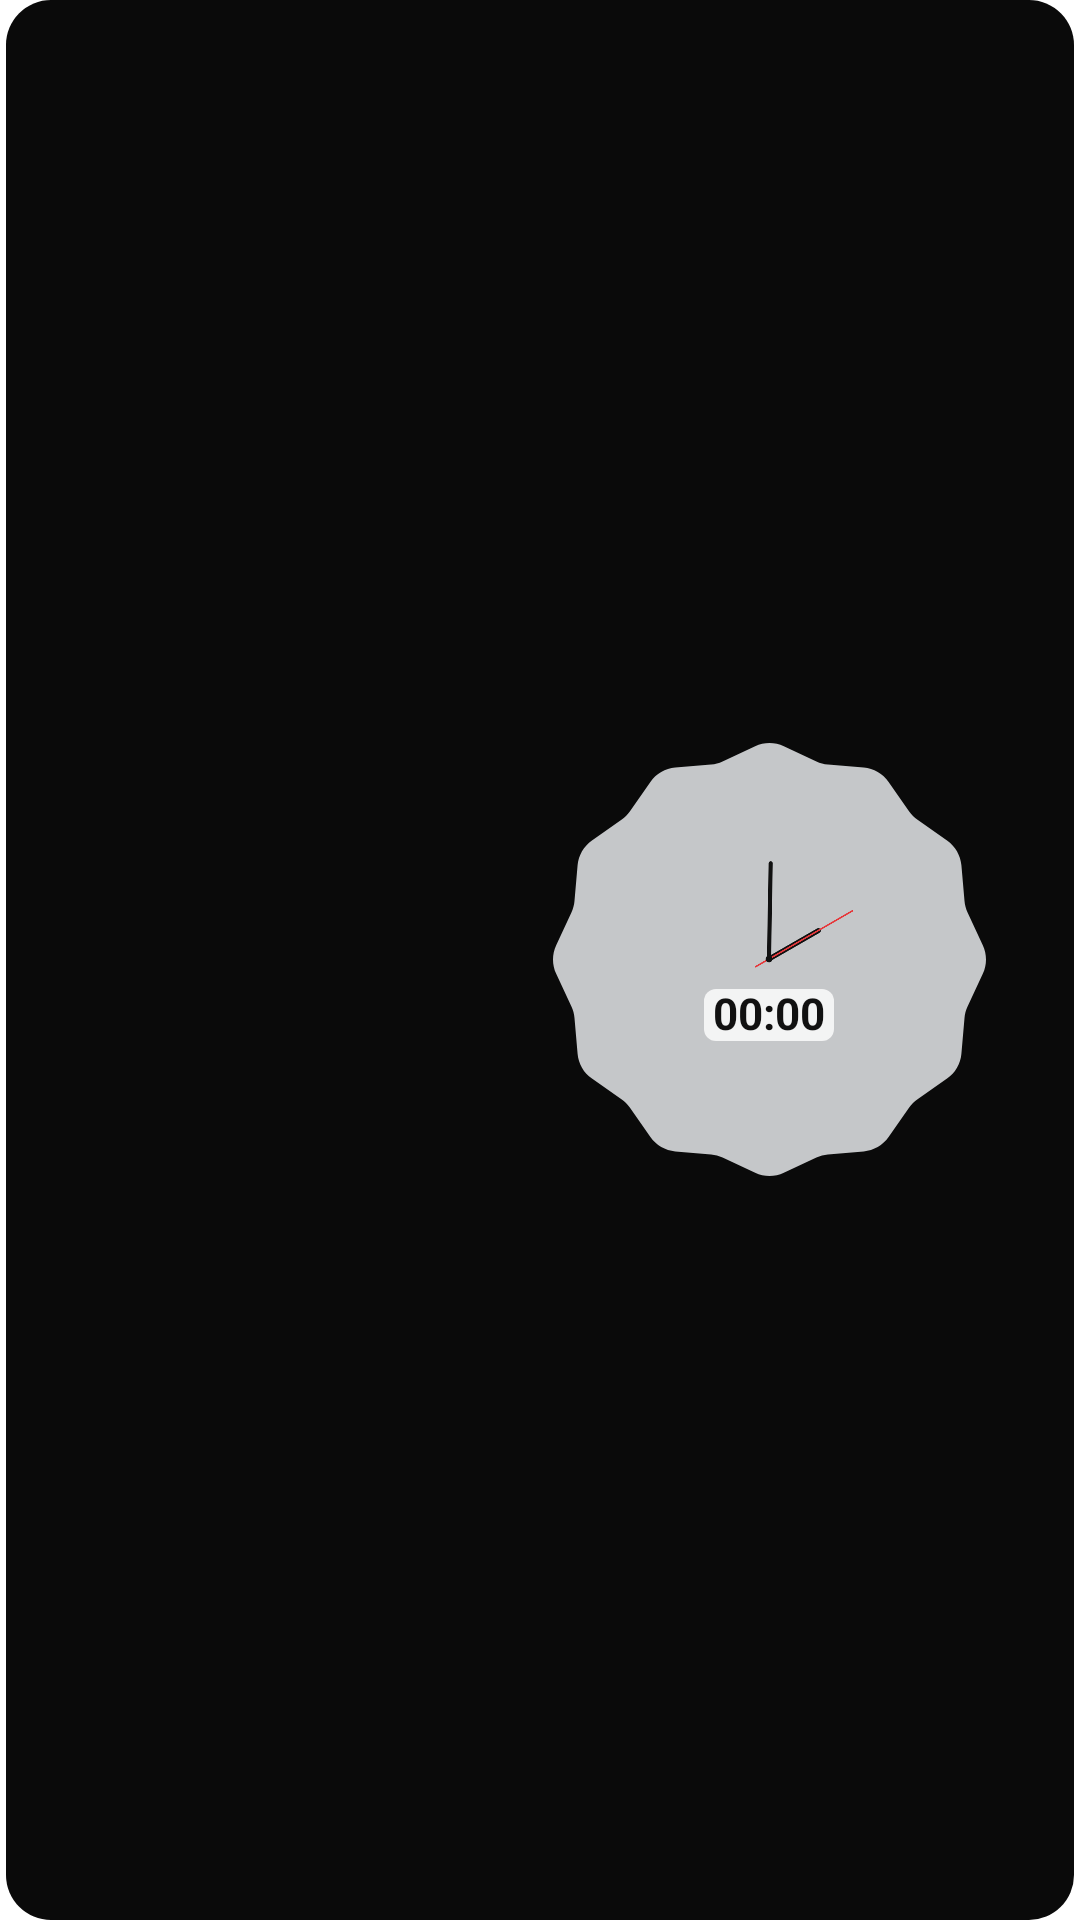

Write the Android layout XML for this screen, with the resource values it uses.
<!-- AndroidManifest.xml: fallback theme Theme.MaterialComponents.DayNight.NoActionBar -->
<!-- res/layout/widget_calendar_clock.xml -->
<?xml version="1.0" encoding="utf-8"?>
<LinearLayout xmlns:android="http://schemas.android.com/apk/res/android"
    android:id="@+id/root"
    android:layout_width="match_parent"
    android:layout_height="match_parent"
    android:background="@drawable/widget_bg"
    android:gravity="center_vertical"
    android:orientation="horizontal">

    <FrameLayout
        android:layout_width="0dp"
        android:layout_height="match_parent"
        android:layout_weight="36" />

    <ImageView
        android:id="@+id/calendar_image"
        android:layout_width="0dp"
        android:layout_height="match_parent"
        android:layout_weight="265"
        android:contentDescription="@string/widget_label"
        android:scaleType="fitCenter" />

    <FrameLayout
        android:layout_width="0dp"
        android:layout_height="match_parent"
        android:layout_weight="32" />

    
    <include
        layout="@layout/widget_clock_face"
        android:layout_width="0dp"
        android:layout_height="match_parent"
        android:layout_marginTop="5.5dp"
        android:layout_marginBottom="5.5dp"
        android:layout_weight="262" />

    <FrameLayout
        android:layout_width="0dp"
        android:layout_height="match_parent"
        android:layout_weight="53" />
</LinearLayout>
<!-- res/layout/widget_clock_face.xml (included above) -->
<?xml version="1.0" encoding="utf-8"?>
<RelativeLayout xmlns:android="http://schemas.android.com/apk/res/android"
    android:layout_width="match_parent"
    android:layout_height="match_parent">

    
    <AnalogClock
        android:id="@+id/analog_clock"
        android:layout_width="wrap_content"
        android:layout_height="wrap_content"
        android:layout_centerInParent="true"
        android:hand_hour="@drawable/hand_hour"
        android:hand_minute="@drawable/hand_minute"
        android:hand_second="@drawable/hand_second" />

    <LinearLayout
        android:id="@+id/digital_area"
        android:layout_width="match_parent"
        android:layout_height="match_parent"
        android:layout_alignLeft="@id/analog_clock"
        android:layout_alignTop="@id/analog_clock"
        android:layout_alignRight="@id/analog_clock"
        android:layout_alignBottom="@id/analog_clock"
        android:orientation="vertical">

        <FrameLayout
            android:layout_width="match_parent"
            android:layout_height="0dp"
            android:layout_weight="57" />

        <LinearLayout
            android:layout_width="match_parent"
            android:layout_height="0dp"
            android:layout_weight="12"
            android:orientation="horizontal">

            <FrameLayout
                android:layout_width="0dp"
                android:layout_height="match_parent"
                android:layout_weight="35" />

            
            <TextClock
                android:id="@+id/digital_clock"
                android:layout_width="0dp"
                android:layout_height="match_parent"
                android:layout_weight="30"
                android:autoSizeMaxTextSize="40sp"
                android:autoSizeMinTextSize="4sp"
                android:autoSizeStepGranularity="0.5sp"
                android:autoSizeTextType="uniform"
                android:background="@drawable/digital_plate"
                android:fontFeatureSettings="tnum"
                android:format12Hour="HH:mm"
                android:format24Hour="HH:mm"
                android:gravity="center"
                android:includeFontPadding="false"
                android:maxLines="1"
                android:padding="0dp"
                android:textColor="#111111"
                android:textStyle="bold" />

            <FrameLayout
                android:layout_width="0dp"
                android:layout_height="match_parent"
                android:layout_weight="35" />
        </LinearLayout>

        <FrameLayout
            android:layout_width="match_parent"
            android:layout_height="0dp"
            android:layout_weight="2" />

        <LinearLayout
            android:layout_width="match_parent"
            android:layout_height="0dp"
            android:layout_weight="8"
            android:orientation="horizontal">

            <FrameLayout
                android:layout_width="0dp"
                android:layout_height="match_parent"
                android:layout_weight="46" />

            
            <ImageView
                android:id="@+id/alarm_icon"
                android:layout_width="0dp"
                android:layout_height="match_parent"
                android:layout_weight="8"
                android:contentDescription="@null"
                android:scaleType="fitCenter"
                android:src="@drawable/ic_alarm_bell"
                android:visibility="gone" />

            <FrameLayout
                android:layout_width="0dp"
                android:layout_height="match_parent"
                android:layout_weight="46" />
        </LinearLayout>

        <FrameLayout
            android:layout_width="match_parent"
            android:layout_height="0dp"
            android:layout_weight="21" />
    </LinearLayout>
</RelativeLayout>
<!-- resources referenced by this layout -->
<resources>
  <!-- drawable digital_plate (drawable) -->
  <?xml version="1.0" encoding="utf-8"?>
  <shape xmlns:android="http://schemas.android.com/apk/res/android"
      android:shape="rectangle">
      <solid android:color="#CCFFFFFF" />
      <corners android:radius="4dp" />
  </shape>
  <!-- drawable hand_hour (drawable) -->
  <?xml version="1.0" encoding="utf-8"?>
  <vector xmlns:android="http://schemas.android.com/apk/res/android"
      android:width="200dp"
      android:height="200dp"
      android:viewportWidth="200"
      android:viewportHeight="200">
      <path
          android:pathData="M100,100 L100,50"
          android:strokeColor="#111111"
          android:strokeLineCap="round"
          android:strokeWidth="4.4" />
  </vector>
  <!-- drawable hand_minute (drawable) -->
  <?xml version="1.0" encoding="utf-8"?>
  <vector xmlns:android="http://schemas.android.com/apk/res/android"
      android:width="200dp"
      android:height="200dp"
      android:viewportWidth="200"
      android:viewportHeight="200">
      <path
          android:pathData="M100,100 L100,16"
          android:strokeColor="#111111"
          android:strokeLineCap="round"
          android:strokeWidth="3.6" />
  </vector>
  <!-- drawable hand_second (drawable) -->
  <?xml version="1.0" encoding="utf-8"?>
  <vector xmlns:android="http://schemas.android.com/apk/res/android"
      android:width="200dp"
      android:height="200dp"
      android:viewportWidth="200"
      android:viewportHeight="200">
      <path
          android:pathData="M100,114 L100,15"
          android:strokeColor="#E5383B"
          android:strokeWidth="1.4" />
      <path
          android:fillColor="#111111"
          android:pathData="M97,100 a3,3 0 1,0 6,0 a3,3 0 1,0 -6,0 z" />
  </vector>
  <!-- drawable ic_alarm_bell (drawable) -->
  <?xml version="1.0" encoding="utf-8"?>
  <vector xmlns:android="http://schemas.android.com/apk/res/android"
      android:width="24dp"
      android:height="24dp"
      android:viewportWidth="24"
      android:viewportHeight="24">
      <path
          android:fillColor="#666666"
          android:pathData="M12,22c1.1,0 2,-0.9 2,-2h-4c0,1.1 0.89,2 2,2zM18,16v-5c0,-3.07 -1.64,-5.64 -4.5,-6.32V4c0,-0.83 -0.67,-1.5 -1.5,-1.5s-1.5,0.67 -1.5,1.5v0.68C7.63,5.36 6,7.92 6,11v5l-2,2v1h16v-1l-2,-2z" />
  </vector>
  <!-- drawable widget_bg (drawable) -->
  <?xml version="1.0" encoding="utf-8"?>
  <inset xmlns:android="http://schemas.android.com/apk/res/android"
      android:insetLeft="2dp"
      android:insetRight="2dp">
      <shape android:shape="rectangle">
          <solid android:color="#0A0A0A" />
          <corners android:radius="15dp" />
      </shape>
  </inset>
  <string name="widget_label">時計とカレンダー</string>
</resources>
